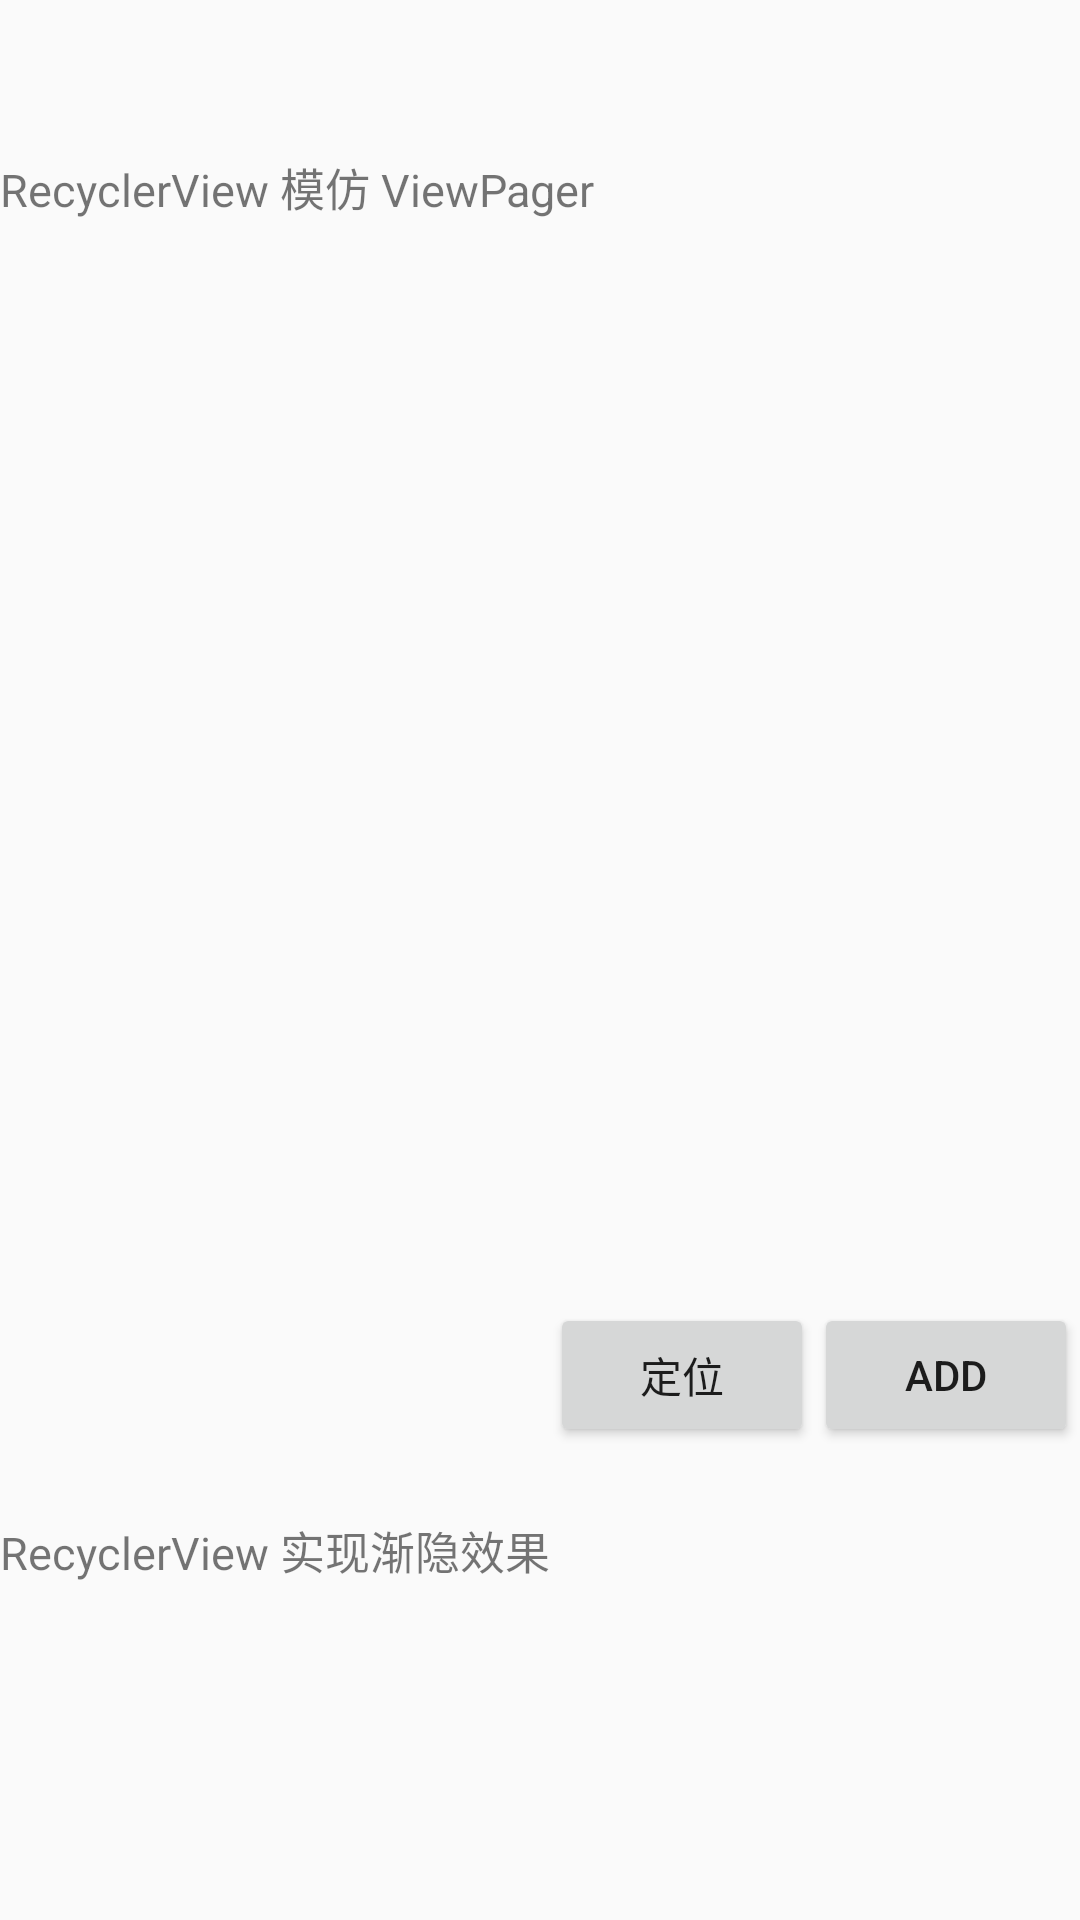

This screen was rendered from an Android layout file. Write that file and the resources it references.
<!-- AndroidManifest.xml: application theme AppTheme -->
<!-- res/layout/activity_recyclerview.xml -->
<androidx.constraintlayout.widget.ConstraintLayout xmlns:android="http://schemas.android.com/apk/res/android"
    xmlns:app="http://schemas.android.com/apk/res-auto"
    xmlns:tools="http://schemas.android.com/tools"
    android:layout_width="match_parent"
    android:layout_height="match_parent"
    android:orientation="vertical">

    <TextView
        android:id="@+id/description_view_pager"
        android:layout_width="0dp"
        android:layout_height="wrap_content"
        android:layout_marginBottom="10dp"
        android:text="RecyclerView 模仿 ViewPager"
        android:textSize="15dp"
        app:layout_constraintBottom_toTopOf="@id/view_pager"
        app:layout_constraintLeft_toLeftOf="parent"
        app:layout_constraintRight_toRightOf="parent"
        app:layout_constraintTop_toTopOf="parent" />

    <androidx.recyclerview.widget.RecyclerView
        android:id="@+id/view_pager"
        android:layout_width="wrap_content"
        android:layout_height="300dp"
        app:layout_constraintBottom_toTopOf="@id/description_blur"
        app:layout_constraintHorizontal_bias="0.0"
        app:layout_constraintLeft_toLeftOf="parent"
        app:layout_constraintRight_toRightOf="parent"
        app:layout_constraintTop_toBottomOf="@id/description_view_pager"
        android:background="@color/black"
        tools:listitem="@layout/recycler_item" />

    <TextView
        android:id="@+id/description_blur"
        android:layout_width="wrap_content"
        android:layout_height="wrap_content"
        android:layout_marginTop="20dp"
        android:layout_marginBottom="10dp"
        android:text="RecyclerView 实现渐隐效果"
        android:textSize="15dp"
        app:layout_constraintBottom_toTopOf="@id/blur_boundary"
        app:layout_constraintLeft_toLeftOf="parent"
        app:layout_constraintTop_toBottomOf="@id/view_pager" />

    <Button
        android:id="@+id/scroll_position"
        android:layout_width="wrap_content"
        android:layout_height="wrap_content"
        android:text="定位"
        app:layout_constraintTop_toBottomOf="@id/view_pager"
        app:layout_constraintLeft_toRightOf="@id/description_blur"
        />
    <Button
        android:id="@+id/add_data"
        android:layout_width="wrap_content"
        android:layout_height="wrap_content"
        android:text="add"
        app:layout_constraintTop_toBottomOf="@id/view_pager"
        app:layout_constraintLeft_toRightOf="@id/scroll_position"
        />

    <androidx.recyclerview.widget.RecyclerView
        android:id="@+id/blur_boundary"
        android:layout_width="0dp"
        android:layout_height="wrap_content"
        android:layout_marginRight="0dp"
        app:layout_constraintLeft_toLeftOf="parent"
        app:layout_constraintRight_toRightOf="parent"
        app:layout_constraintTop_toBottomOf="@id/description_blur"
        app:layout_constraintBottom_toBottomOf="parent"
        tools:listitem="@layout/recycler_item" />


    <com.dj.songs.recyclerview.BlurView
        android:id="@+id/top_blur"
        android:layout_width="0dp"
        android:layout_height="20dp"
        android:background="@android:color/transparent"
        app:isTop="true"
        app:layout_constraintLeft_toLeftOf="parent"
        app:layout_constraintRight_toRightOf="parent"
        app:layout_constraintTop_toTopOf="@+id/blur_boundary"
        android:visibility="gone"/>

    <com.dj.songs.recyclerview.BlurView
        android:id="@+id/bottom_blur"
        android:layout_width="0dp"
        android:layout_height="20dp"
        android:background="@android:color/transparent"
        app:isTop="false"
        app:layout_constraintBottom_toBottomOf="@+id/blur_boundary"
        app:layout_constraintLeft_toLeftOf="parent"
        app:layout_constraintRight_toRightOf="parent"
        android:visibility="gone"/>


</androidx.constraintlayout.widget.ConstraintLayout>
<!-- res/layout/recycler_item.xml (included above) -->
<?xml version="1.0" encoding="utf-8"?>
<androidx.constraintlayout.widget.ConstraintLayout xmlns:android="http://schemas.android.com/apk/res/android"
    android:layout_width="wrap_content"
    android:layout_height="wrap_content"
    xmlns:app="http://schemas.android.com/apk/res-auto"
    xmlns:tools="http://schemas.android.com/tools"
    android:gravity="center"
    android:orientation="vertical">
    <ImageView
        android:id="@+id/image_item"
        android:layout_width="match_parent"
        android:layout_height="match_parent"
        android:scaleType="fitXY"
        android:src="@drawable/round_sample"
        app:layout_constraintTop_toTopOf="parent"
        app:layout_constraintBottom_toBottomOf="parent"
        app:layout_constraintRight_toRightOf="parent"
        app:layout_constraintLeft_toLeftOf="parent" />
    <TextView
        android:id="@+id/text_num"
        android:layout_width="wrap_content"
        android:layout_height="wrap_content"
        app:layout_constraintBottom_toBottomOf="@id/image_item"
        app:layout_constraintRight_toRightOf="@id/image_item"
        tools:text="1"/>


</androidx.constraintlayout.widget.ConstraintLayout>
<!-- resources referenced by this layout -->
<resources>
  <color name="black">#000000</color>
  <!-- drawable round_sample: jpg bitmap (drawable-xxhdpi, 99592 bytes) -->
  <style name="AppTheme" parent="Theme.AppCompat.Light.DarkActionBar">
          
          <item name="colorPrimary">@color/colorPrimary</item>
          <item name="colorPrimaryDark">@color/colorPrimaryDark</item>
          <item name="colorAccent">@color/colorAccent</item>
      </style>
  <color name="colorPrimary">#6200EE</color>
  <color name="colorPrimaryDark">#3700B3</color>
  <color name="colorAccent">#03DAC5</color>
</resources>
